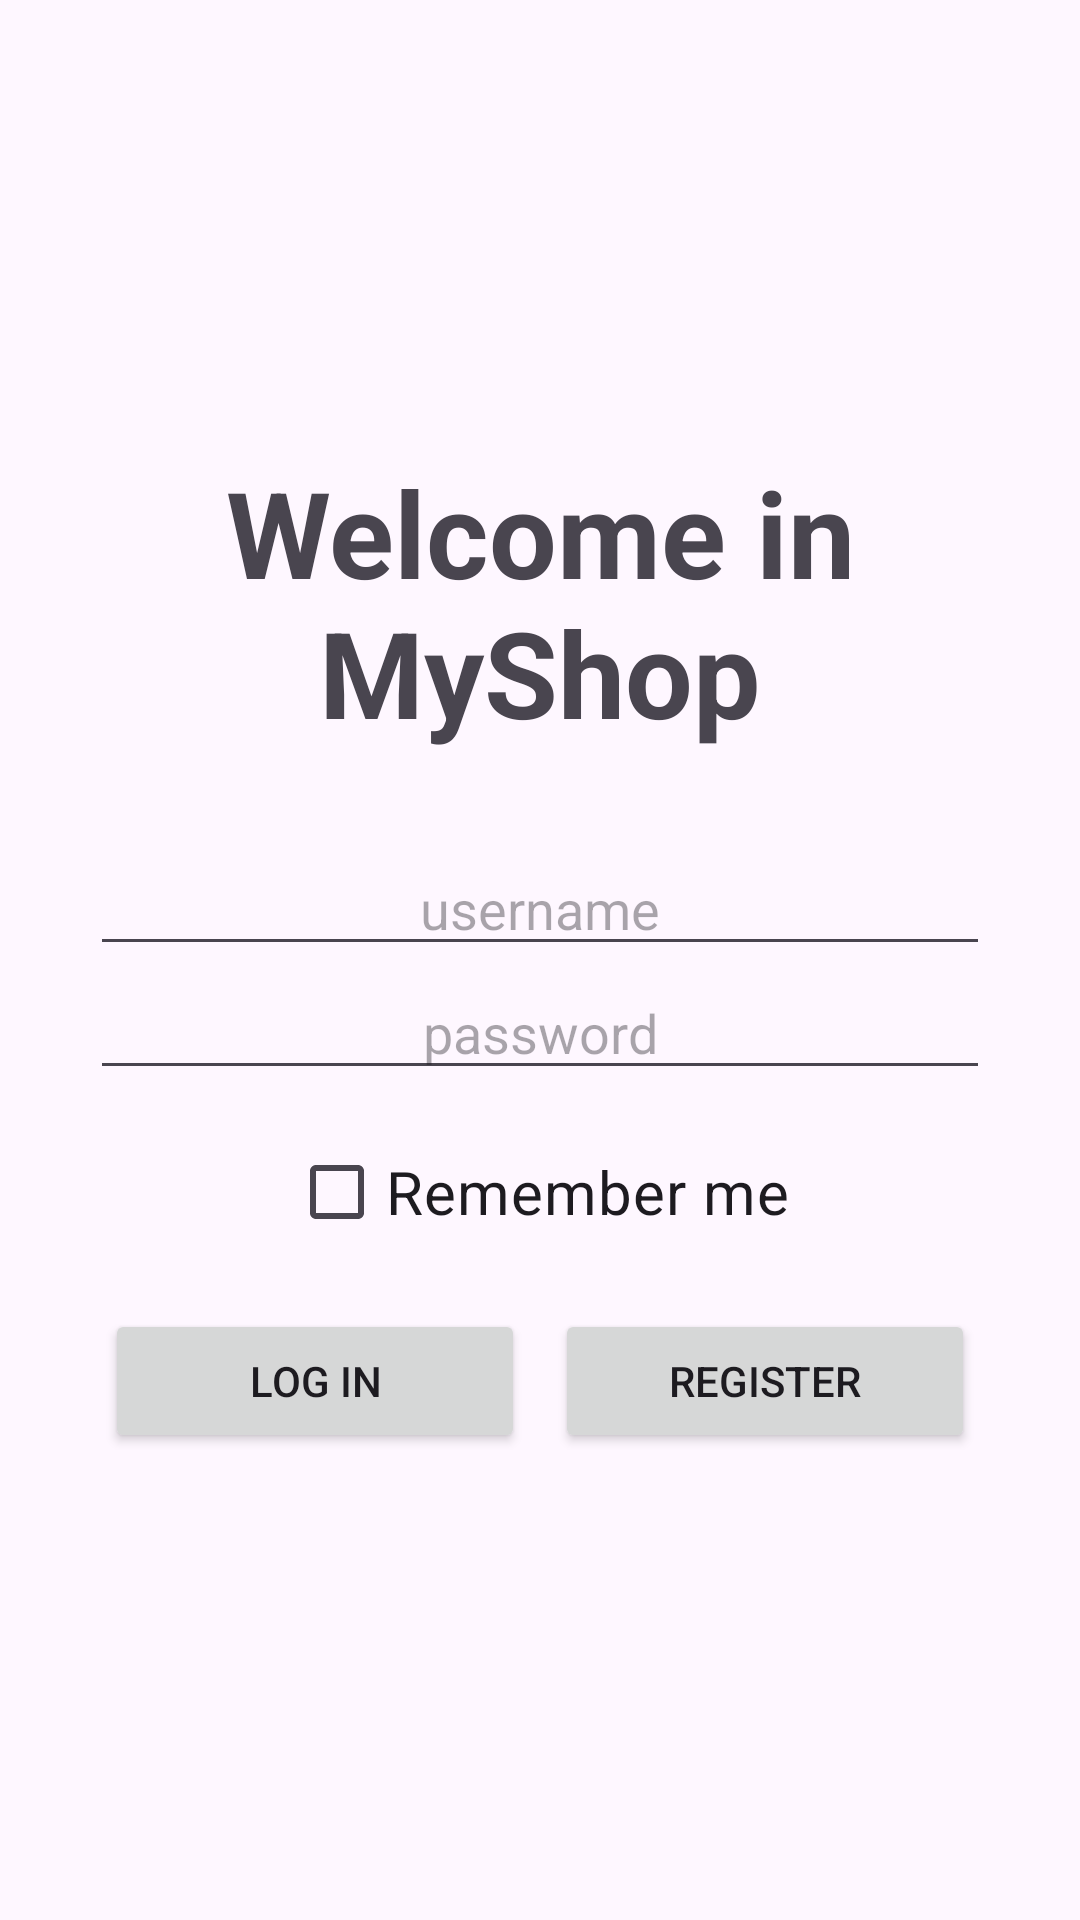

Layout XML and referenced resources for this Android screen:
<!-- AndroidManifest.xml: application theme Theme.MyShop -->
<!-- res/layout/activity_main.xml -->
<?xml version="1.0" encoding="utf-8"?>
<RelativeLayout xmlns:android="http://schemas.android.com/apk/res/android"
    xmlns:app="http://schemas.android.com/apk/res-auto"
    xmlns:tools="http://schemas.android.com/tools"
    android:layout_width="match_parent"
    android:layout_height="match_parent"
    tools:context=".MainActivity"
    android:padding="30dp">

    <RelativeLayout
        android:layout_width="wrap_content"
        android:layout_height="wrap_content"
        android:layout_centerInParent="true"
        tools:ignore="UselessParent">
        <TextView
            android:id="@+id/welcome_text"
            android:layout_width="match_parent"
            android:layout_height="wrap_content"
            android:text="@string/welcome"

            android:textAlignment="center"
            android:textStyle="bold"
            android:textSize="40sp"
            android:paddingBottom="30dp"
            />
        <EditText
            android:id="@+id/login_username"
            android:layout_width="match_parent"
            android:layout_height="wrap_content"
            android:hint="@string/username"
            android:textAlignment="center"
            android:layout_below="@id/welcome_text"
            android:inputType="text"
            android:autofillHints="username"/>
        <EditText
            android:id="@+id/login_password"
            android:layout_width="match_parent"
            android:layout_height="wrap_content"
            android:hint="@string/password"
            android:textAlignment="center"
            android:layout_below="@id/login_username"
            android:inputType="textPassword"
            android:autofillHints="password"/>
        <CheckBox
            android:id="@+id/login_check"
            android:layout_width="wrap_content"
            android:layout_height="wrap_content"
            android:layout_below="@id/login_password"
            android:text="@string/remember_me"
            android:textAlignment="center"
            android:layout_centerHorizontal="true"
            android:layout_margin="10dp"
            android:textSize="20sp"/>
        <LinearLayout
            android:layout_width="match_parent"
            android:layout_height="wrap_content"
            android:orientation="horizontal"
            android:layout_below="@id/login_check">
            <Button
                android:id="@+id/login_login"
                android:layout_width="match_parent"
                android:layout_height="wrap_content"
                android:layout_weight="1"
                android:text="@string/log_in"
                android:layout_margin="5dp"
                />
            <Button
                android:id="@+id/login_register"
                android:layout_width="match_parent"
                android:layout_height="wrap_content"
                android:layout_weight="1"
                android:text="@string/register"
                android:layout_margin="5dp"
                />
        </LinearLayout>

    </RelativeLayout>




</RelativeLayout>
<!-- resources referenced by this layout -->
<resources>
  <string name="log_in">Log in</string>
  <string name="password">password</string>
  <string name="register">Register</string>
  <string name="remember_me">Remember me</string>
  <string name="username">username</string>
  <string name="welcome">Welcome in MyShop</string>
  <style name="Theme.MyShop" parent="Base.Theme.MyShop" />
  <style name="Base.Theme.MyShop" parent="Theme.Material3.DayNight">
          
          
      </style>
</resources>
